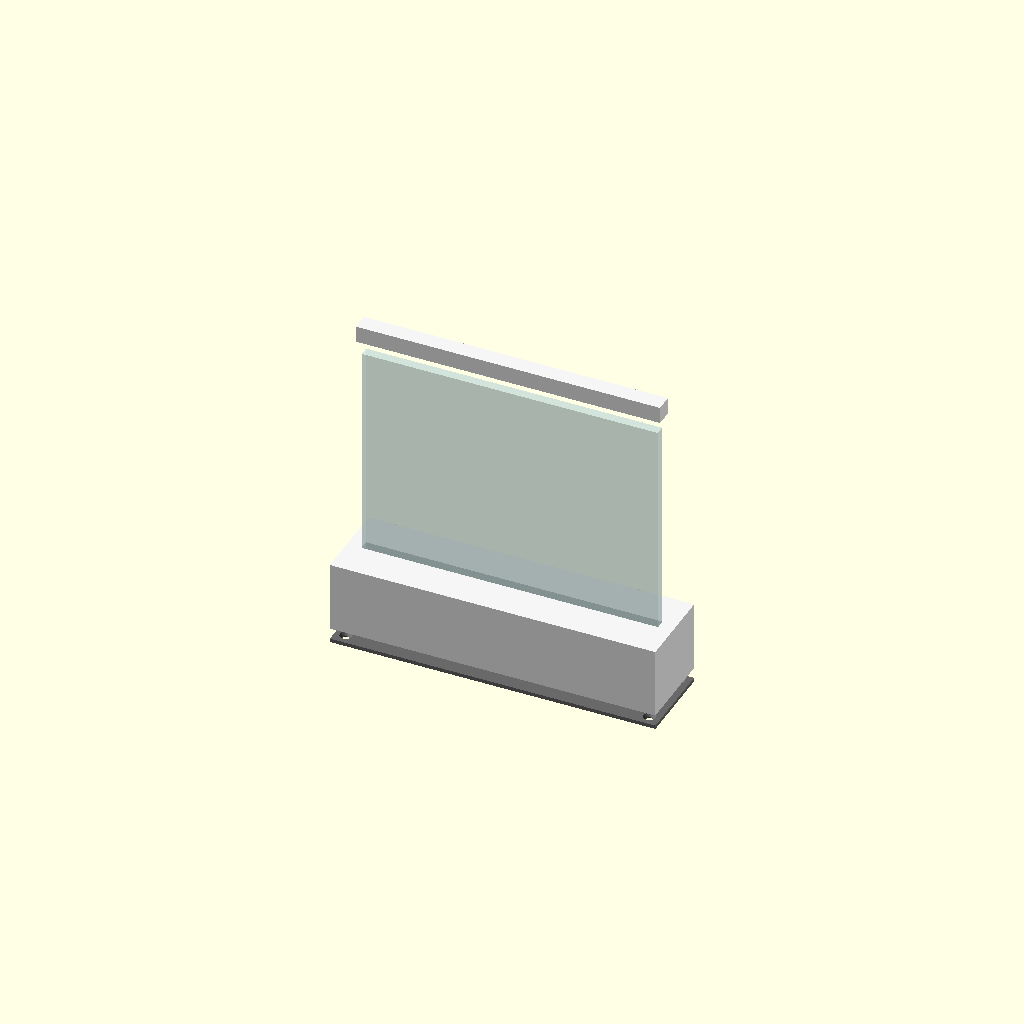
Cell 1: rendered with the file's own defaults.
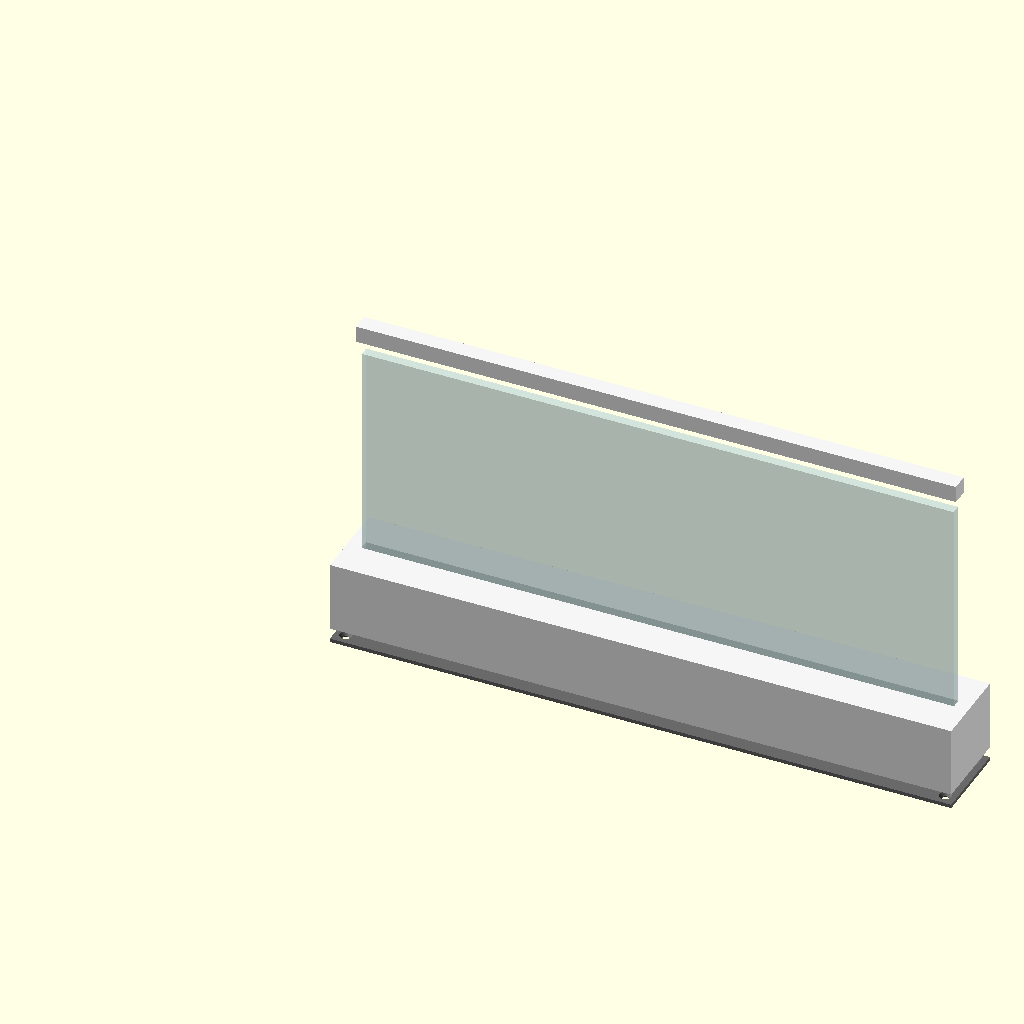
Cell 2: ancho_metacrilato = 320 (everything else at default).
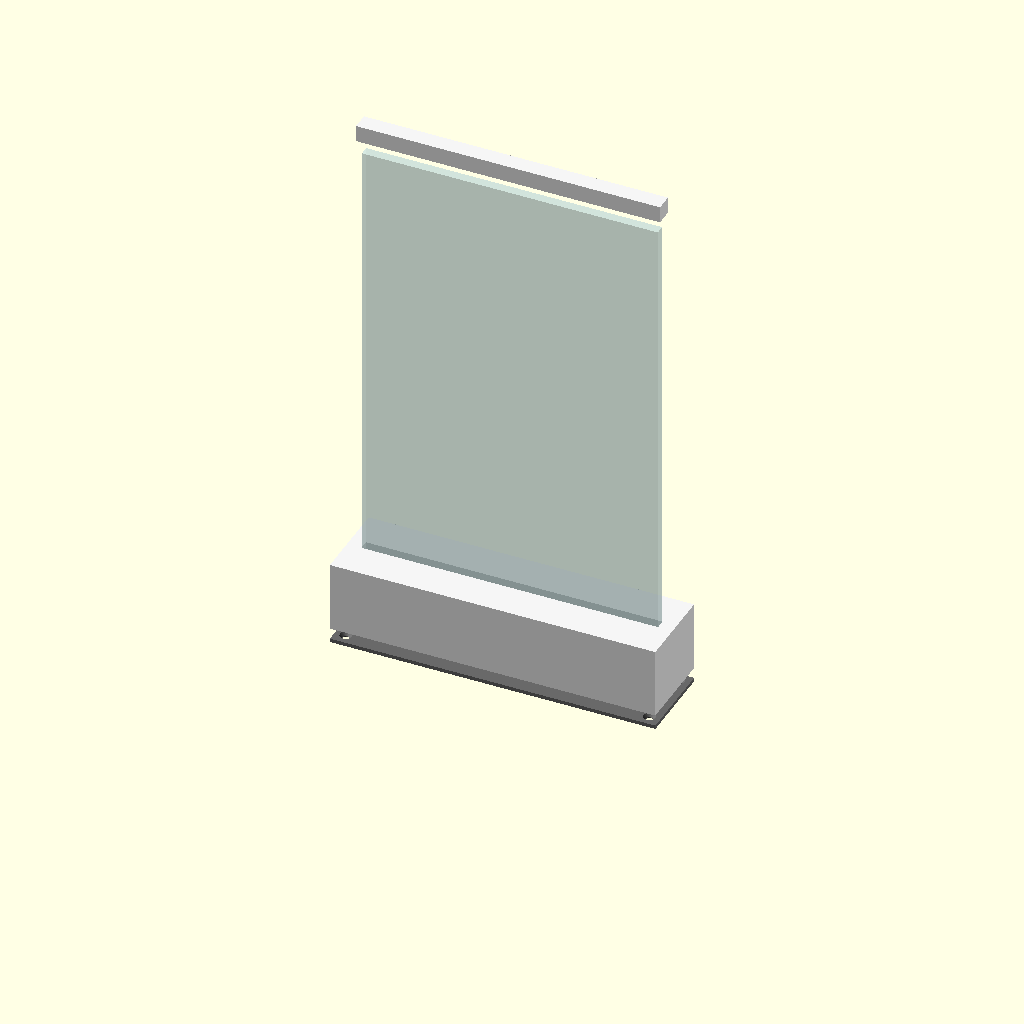
Cell 3: alto_metacrilato = 240 (everything else at default).
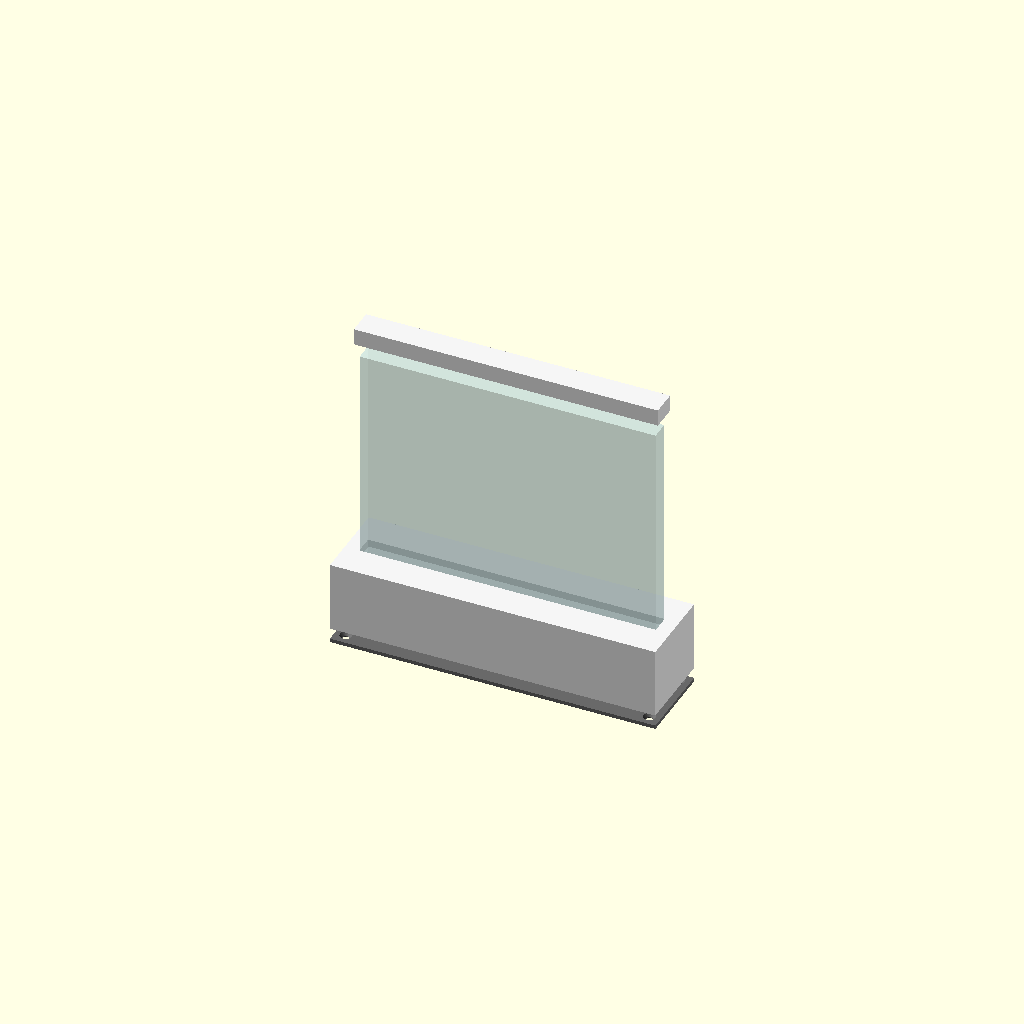
Cell 4: the same model with espesor_metacrilato = 10.
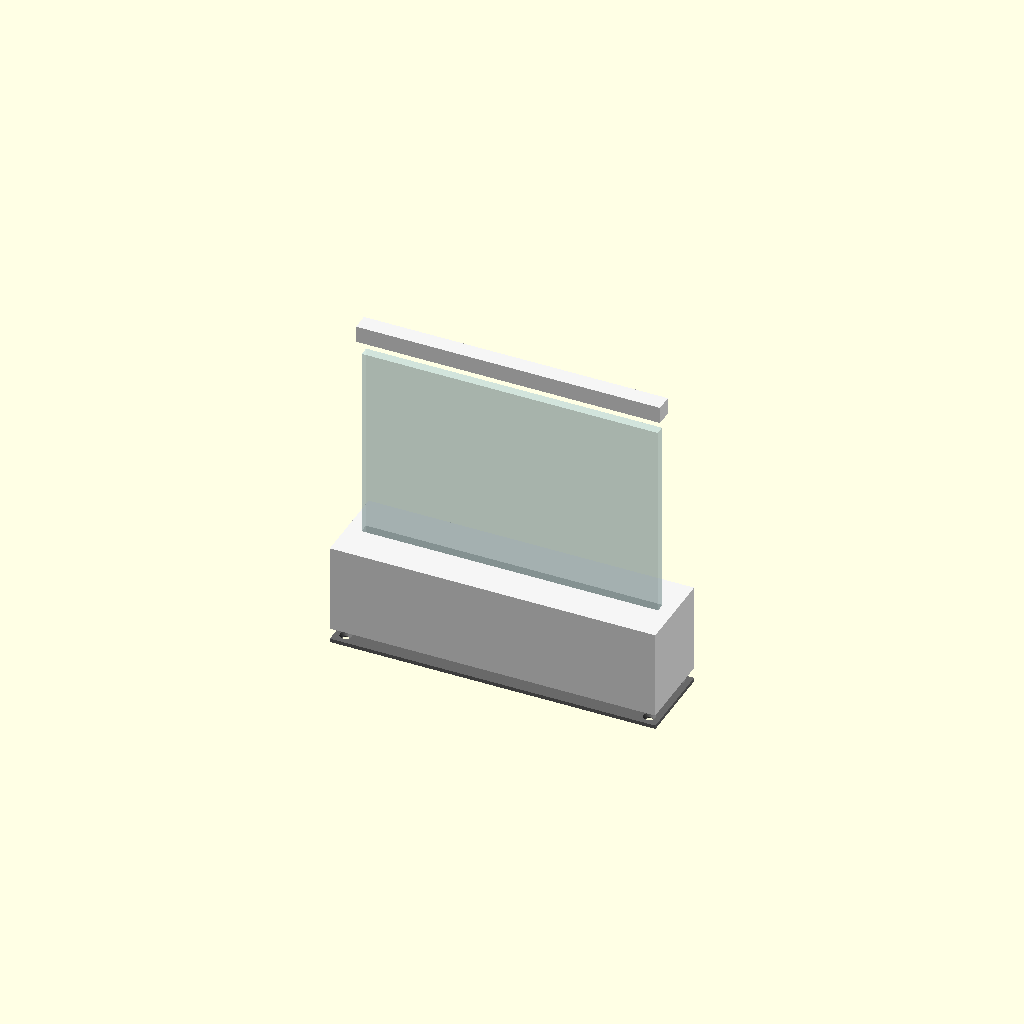
Cell 5 — prof_ranura set to 20, the other parameters unchanged.
All cells are drawn from one camera (rotation 55°, 0°, 25°, orthographic, colour scheme Cornfield), so only the parameter changes between them.
OpenSCAD source file smart_sign/marco_cartel.scad:
// =====================================================================
//  Smart Sign IoT · Soporte de pared, tapa y capuchón del cartel
//  TEC_IVJP_lab27 · Tecnología 4º ESO · Misión 4 (Equipo A)
//
//  Modelo PARAMÉTRICO: cambia los valores medidos con el calibre y
//  vuelve a renderizar (F6). Elige la pieza en la variable «pieza» y
//  exporta a STL (Archivo → Exportar → STL).
//
//  Unidades: mm.  Ejes: X = largo, Y = fondo (Y=0 cara frontal), Z = alto.
// =====================================================================

pieza = "conjunto";   // "conjunto" | "soporte" | "tapa" | "capuchon" | "probeta"

// ---------- Metacrilato (mídelo con el calibre en 3 puntos) ----------
ancho_metacrilato   = 160;
alto_metacrilato    = 120;
espesor_metacrilato = 5;
holgura             = 0.2;    // la ranura de la probeta que mejor encaje
prof_ranura         = 10;     // cuánto entra el metacrilato en el soporte

// ---------- Tira LED WS2812 ----------
ancho_tira = 10.5;
alto_tira  = 3;

// ---------- Caja ----------
pared        = 2.4;           // 6 perímetros de 0,4 mm
fondo        = 45;            // cabe la batería 18650 en su portapilas (21 mm) y los módulos
alto_hueco   = 22;            // hueco para la electrónica: el portapilas de la 18650 mide ≈ 21 mm de alto
suelo_canal  = 2.4;           // separación entre el hueco y el canal de la tira
tapa_grosor  = 2;

// ---------- Huecos ----------
usb_ancho = 10;   usb_alto = 4;    // USB-C del TP4056
ojal_d    = 8;    ojal_ranura = 4; ojal_sep = 120;   // dos ojales para tornillos de pared
torreta_d = 7;    rosca_d = 2.6;   paso_d = 3.4;      // tornillos M3
pir_ventana = false;  pir_d = 23;                      // versión 2 (misión 6)

// ---------- Valores calculados (no tocar) ----------
ranura = espesor_metacrilato + holgura;
L      = ancho_metacrilato + 16;                       // 176
z_canal  = alto_hueco + suelo_canal;                   // base del canal de la tira
H      = z_canal + alto_tira + 0.6 + prof_ranura;      // alto total del soporte (≈ 38)
y_c    = fondo / 2;                                     // eje del metacrilato
$fn = 48;

echo(str("Ranura = ", ranura, " mm · Soporte ", L, " × ", fondo, " × ", H, " mm"));

// =====================================================================
module soporte() {
    difference() {
        cube([L, fondo, H]);

        // hueco de la electrónica, abierto por abajo (lo cierra la tapa)
        translate([pared, pared, -1]) cube([L - 2*pared, fondo - 2*pared, alto_hueco + 1]);

        // canal de la tira LED (un poco más largo que el metacrilato)
        translate([(L - ancho_metacrilato - 2)/2, y_c - (ancho_tira + 0.6)/2, z_canal])
            cube([ancho_metacrilato + 2, ancho_tira + 0.6, alto_tira + 0.6 + 0.01]);

        // ranura del metacrilato
        translate([(L - ancho_metacrilato - 0.4)/2, y_c - ranura/2, H - prof_ranura])
            cube([ancho_metacrilato + 0.4, ranura, prof_ranura + 1]);

        // paso de cables de la tira hacia el hueco
        translate([(L - ancho_metacrilato)/2 + 4, y_c, alto_hueco - 1]) cylinder(d = 5, h = suelo_canal + 2);

        // hueco USB-C en el lateral izquierdo (con techo en arco: sin soportes)
        translate([-1, y_c - usb_ancho/2, 3]) usb_hueco();

        // ojales en la cara trasera para colgarlo (cabeza del tornillo Ø8, ranura de 4 mm)
        for (x = [L/2 - ojal_sep/2, L/2 + ojal_sep/2])
            translate([x, fondo + 1, 7]) rotate([90, 0, 0]) ojal();

        // ventana del sensor PIR en el frontal (v2)
        if (pir_ventana)
            translate([L - 25, -1, alto_hueco/2]) rotate([-90, 0, 0]) cylinder(d = pir_d, h = pared + 2);
    }
    // torretas para los tornillos de la tapa
    for (p = torretas())
        translate([p[0], p[1], 0]) difference() {
            cylinder(d = torreta_d, h = alto_hueco);
            translate([0, 0, -1]) cylinder(d = rosca_d, h = 12);
        }
}

module usb_hueco() {
    // rectángulo con techo en punta a 45°: imprimible sin soportes
    rotate([90, 0, 90]) linear_extrude(pared + 2)
        polygon([[0, 0], [usb_ancho, 0], [usb_ancho, usb_alto], [usb_ancho/2, usb_alto + usb_ancho/2], [0, usb_alto]]);
}

module ojal() {
    cylinder(d = ojal_d, h = pared + 2);
    translate([-ojal_ranura/2, 0, 0]) cube([ojal_ranura, 6, pared + 2]);
    translate([0, 6, 0]) cylinder(d = ojal_ranura, h = pared + 2);
}

function torretas() = [
    [pared + torreta_d/2, pared + torreta_d/2],
    [L - pared - torreta_d/2, pared + torreta_d/2],
    [pared + torreta_d/2, fondo - pared - torreta_d/2],
    [L - pared - torreta_d/2, fondo - pared - torreta_d/2]
];

// =====================================================================
module tapa() {
    difference() {
        cube([L, fondo, tapa_grosor]);
        for (p = torretas()) translate([p[0], p[1], -1]) {
            cylinder(d = paso_d, h = tapa_grosor + 2);
            translate([0, 0, tapa_grosor - 0.6]) cylinder(d1 = paso_d, d2 = 6.4, h = 1.61);   // avellanado
        }
        // rejilla de ventilación para el TP4056 (se calienta al cargar)
        for (i = [0:5]) translate([20 + i*6, fondo/2 - 8, -1]) cube([2.5, 16, tapa_grosor + 2]);
    }
}

// =====================================================================
module capuchon() {
    pc = 2;                        // pared del capuchón
    prof = 7;                      // cuánto abraza el canto superior
    Lc = ancho_metacrilato + 0.4 + 2*pc;
    Wc = ranura + 2*pc;
    difference() {
        cube([Lc, Wc, prof + pc]);
        translate([pc, pc, -1]) cube([ancho_metacrilato + 0.4, ranura, prof + 1]);
    }
}

// =====================================================================
module probeta() {
    holguras = [0, 0.1, 0.2, 0.3, 0.4];
    difference() {
        cube([len(holguras) * 14 + 4, 20, 12]);
        for (i = [0 : len(holguras) - 1])
            translate([4 + i*14, -1, 4]) cube([espesor_metacrilato + holguras[i], 22, 9]);
    }
    for (i = [0 : len(holguras) - 1])
        translate([4 + i*14, 2, 12]) linear_extrude(0.6) text(str(i), size = 5);
}

// =====================================================================
if (pieza == "soporte")  soporte();
if (pieza == "tapa")     tapa();
if (pieza == "capuchon") capuchon();
if (pieza == "probeta")  probeta();
if (pieza == "conjunto") {
    color("WhiteSmoke") soporte();
    color("DimGray") translate([0, 0, -tapa_grosor - 6]) tapa();             // tapa separada (vista explosionada)
    color("LightCyan", 0.45)
        translate([(L - ancho_metacrilato)/2, y_c - espesor_metacrilato/2, H - prof_ranura + 6])
            cube([ancho_metacrilato, espesor_metacrilato, alto_metacrilato]);
    color("WhiteSmoke")
        translate([(L - ancho_metacrilato - 0.4)/2 - 2, y_c - ranura/2 - 2, H - prof_ranura + 6 + alto_metacrilato + 8])
            capuchon();    // la abertura mira hacia abajo y abraza el canto superior
}
Customizer parameters (derived from the source; name, type, default, range or options):
pieza: string, default "conjunto"
ancho_metacrilato: number, default 160
alto_metacrilato: number, default 120
espesor_metacrilato: number, default 5
holgura: number, default 0.2
prof_ranura: number, default 10
ancho_tira: number, default 10.5
alto_tira: number, default 3
pared: number, default 2.4
fondo: number, default 45
alto_hueco: number, default 22
suelo_canal: number, default 2.4
tapa_grosor: number, default 2
